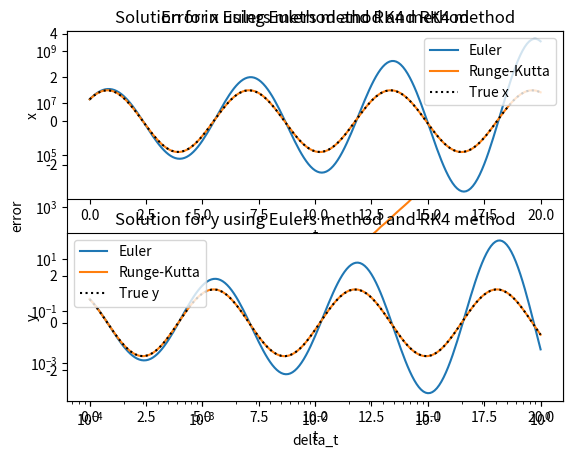

Generate this figure with matplotlib:
#!/usr/bin/env python3
# -*- coding: utf-8 -*-
"""
Created on Thu Feb  2 16:17:59 2023

[redacted]
"""

import numpy as np
from matplotlib import pyplot as plt


# Define the function
f = lambda t, x: x # x' = x ODE
deltat_max = 0.1 # Step size
x0 = 1 # Initial condition
t0 = 0 # Initial time

# Euler step function
def euler_step(f, t, x, delta_t):
    return x + delta_t * f(t, x)

# Runge-Kutta step function
def runge_kutta_step(f, t, x, delta_t):
    k1 = f(t, x)
    k2 = f(t + delta_t/2, x + delta_t/2 * k1)
    k3 = f(t + delta_t/2, x + delta_t/2 * k2)
    k4 = f(t + delta_t, x + delta_t * k3)
    return x + delta_t/6 * (k1 + 2*k2 + 2*k3 + k4)

# Solver function
def solve_to(f, x0, t0, deltat_max, step_function):
    t = t0
    x = x0
    t_values = [t]
    values = [x]
    while t <= 20:
        x = step_function(f, t, x, deltat_max)
        t += deltat_max
        t_values.append(t)
        values.append(x)
    return t_values, values

# Solve the first order ODE using Euler's method
t_values, values = solve_to(f, x0, t0, deltat_max, euler_step)
# solve the first order ODE using Runge-Kutta's method
t_values, values = solve_to(f, x0, t0, deltat_max, runge_kutta_step)

# Calculate the error for eulers method for different step sizes 
delta_t_values = np.logspace(-4, 0, 100)
error = []
for t in delta_t_values:
    t_values, values = solve_to(f, x0, t0, t, euler_step)
    x_analytical = np.exp(t_values)
    error.append(np.abs(values - x_analytical).max())
# plot with double logarithmic scale showing how the error depends on the size of the timestep delta_t
plt.loglog(delta_t_values, error, label = 'Euler')

# Calculate the error for runge-kutta's method for different step sizes 
delta_t_values = np.logspace(-4, 0, 100)
error = []
for t in delta_t_values:
    t_values, values = solve_to(f, x0, t0, t, runge_kutta_step)
    x_analytical = np.exp(t_values)
    error.append(np.abs(values - x_analytical).max())
plt.loglog(delta_t_values, error, label='Runge-Kutta')
plt.xlabel('delta_t')
plt.ylabel('error')
plt.title('Error in Euler''s method and RK4 method')
plt.legend()
plt.show()


# Define the 2nd order ODE x'' = -x
def f1(t, x):
    x_actual = x[0]
    y = x[1]

    dydt = -x_actual
    dxdt = y
    return np.array([dxdt, dydt])

x0 = np.array([1, 1]) # Initial condition, x = 1, y = 1


# Solve the 2nd order ODE using Euler's method
t_values, values_euler = solve_to(f1, x0, t0, deltat_max, euler_step)
euler_x_values = [x[0] for x in values_euler]
euler_y_values = [x[1] for x in values_euler]
# Solve the 2nd order ODE using Runge-Kutta's method
t_values, values_rk4 = solve_to(f1, x0, t0, deltat_max, runge_kutta_step)
rk4_x_values = [x[0] for x in values_rk4]
rk4_y_values = [x[1] for x in values_rk4]


def true_sol(t):
        x = np.sin(t) + np.cos(t)
        y = np.cos(t) - np.sin(t)
        return np.array([x, y])

t = np.linspace(0, 20, 100)
true = true_sol(t)
true_x = true[0]
true_y = true[1]


plt.subplot(2, 1, 1)
# Plot the solution for x using Euler's method and Runge-Kutta's method and the true solution
plt.plot(t_values, euler_x_values, label='Euler')
plt.plot(t_values, rk4_x_values, label='Runge-Kutta')
plt.plot(t, true_x, label='True x', color='black', linestyle=':')
plt.xlabel('t')
plt.ylabel('x')
plt.title('Solution for x using Euler''s method and RK4 method')
plt.legend()
plt.subplot(2, 1, 2)
# Plot the solution for y using Euler's method and Runge-Kutta's method and the true solution
plt.plot(t_values, euler_y_values, label='Euler')
plt.plot(t_values, rk4_y_values, label='Runge-Kutta')
plt.plot(t, true_y, label='True y', color='black', linestyle=':')
plt.xlabel('t')
plt.ylabel('y')
plt.title('Solution for y using Euler''s method and RK4 method')
plt.legend()
plt.show()


# We can see that Euler's method is not accurate for this step size while Runge-Kutta's method is accurate for this step size

# If we use a smaller step size, we can see that Euler's method and Runge-Kutta's method both come out with the same solution

deltat_max = 0.01 # Step size



